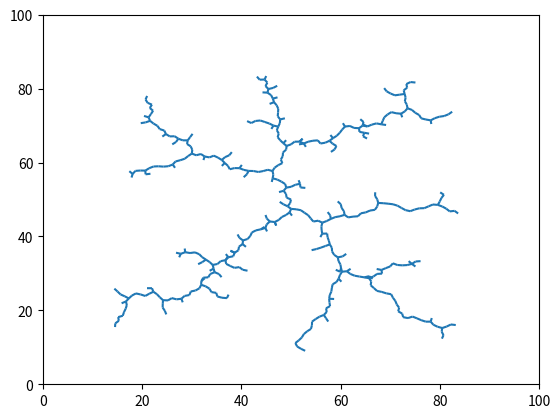

Write Python code to recreate this figure.
##############################################
#RRT Program
##############################################

from math import dist, hypot
from re import X
import matplotlib.pyplot as plt
from matplotlib.collections import LineCollection
import numpy as np


class Graph:
    def __init__(self,q_init, delta, K, D):
        self.q_init = q_init
        self.delta = delta
        self.K = K
        self.D = D


def random_configuration(D):
    x = np.random.randint(D[0][0], D[0][1])
    y = np.random.randint(D[1][0], D[1][1])
    q_rand = [x,y]
    return q_rand

def nearest_vertex(q_rand, G):
    closestdist = 100
    for i,a in enumerate(G):
        dist = np.sqrt((q_rand[0]-a[0])**2 + (q_rand[1] - a[1])**2)
        if dist < closestdist:
            closestdist = dist
            q_near = G[i]
    return q_near

                    
def new_configuration(q_near, q_rand, delta):
    print(q_rand)
    print(q_near)

    #unit vector
    vector = np.subtract(q_rand, q_near)
    vector_mag = np.sqrt((vector[0]**2 + vector[1]**2))
    uv_x = vector[0]/vector_mag
    uv_y = vector[1]/vector_mag
    uv = [uv_x, uv_y]

    x = delta*uv_x
    y = delta*uv_y

    if q_near[0] > 0 and q_near[1] > 0:
        """First quadrant"""
        x_new = q_near[0] + x
        y_new = q_near[1] + y  

    elif q_near[0] < 0 and q_near[1] > 0:
        """Second quadrant"""
        x_new = q_near[0] - x
        y_new = q_near[1] + y

    elif q_near[0] < 0 and q_near[1] < 0:
        """Third quadrant"""
        x_new = q_near[0] - x
        y_new = q_near[1] - y

    else:
        """Fourth quadrant"""
        x_new = q_near[0] + x
        y_new = q_near[1] - y

    q_new = [x_new, y_new]

    G.append(q_new)

    """Parent is the q_near, child is the q_new"""
    parents.append([q_near,q_new])

    #"""Child is the key, parent is the value in this dictionary"""
    #parents.update(q_new = q_near) 
    

    return q_new
        
        

parents = []

q_init = [50,50]
delta = 1
K = 500
D = [[0,100],[0,100]]

diction = {1: [0,2], 2: [4,3]}
print(diction)

# lst = []
# dista = {}
# dist = {1:2, 2:4, 3:1}
# print(dist.items())
# dista = dict(sorted(dist.items(), key=lambda item:item[1]))
# lst = sorted(dist.keys())
# print(dista)


G = [q_init]
node = Graph(q_init, delta, K, D)
#segs = []

while node.K > 0:
    q_rand = random_configuration(node.D)
    q_near = nearest_vertex(q_rand, G)
    q_new = new_configuration(q_near, q_rand, node.delta)
    node.K-=1
    #segs.append()

# for i,val in enumerate(parents):
#     parent_dict = 
# print(parents)

fig, ax = plt.subplots()
ax.set_xlim(node.D[0][0],node.D[0][1])
ax.set_ylim(node.D[1][0],node.D[1][1])
#seg1 = [q_init, (51,50)]
#seg2 = [(43, 44), (22, 60)]
lc = LineCollection(parents)
ax.add_collection(lc)
plt.show()







